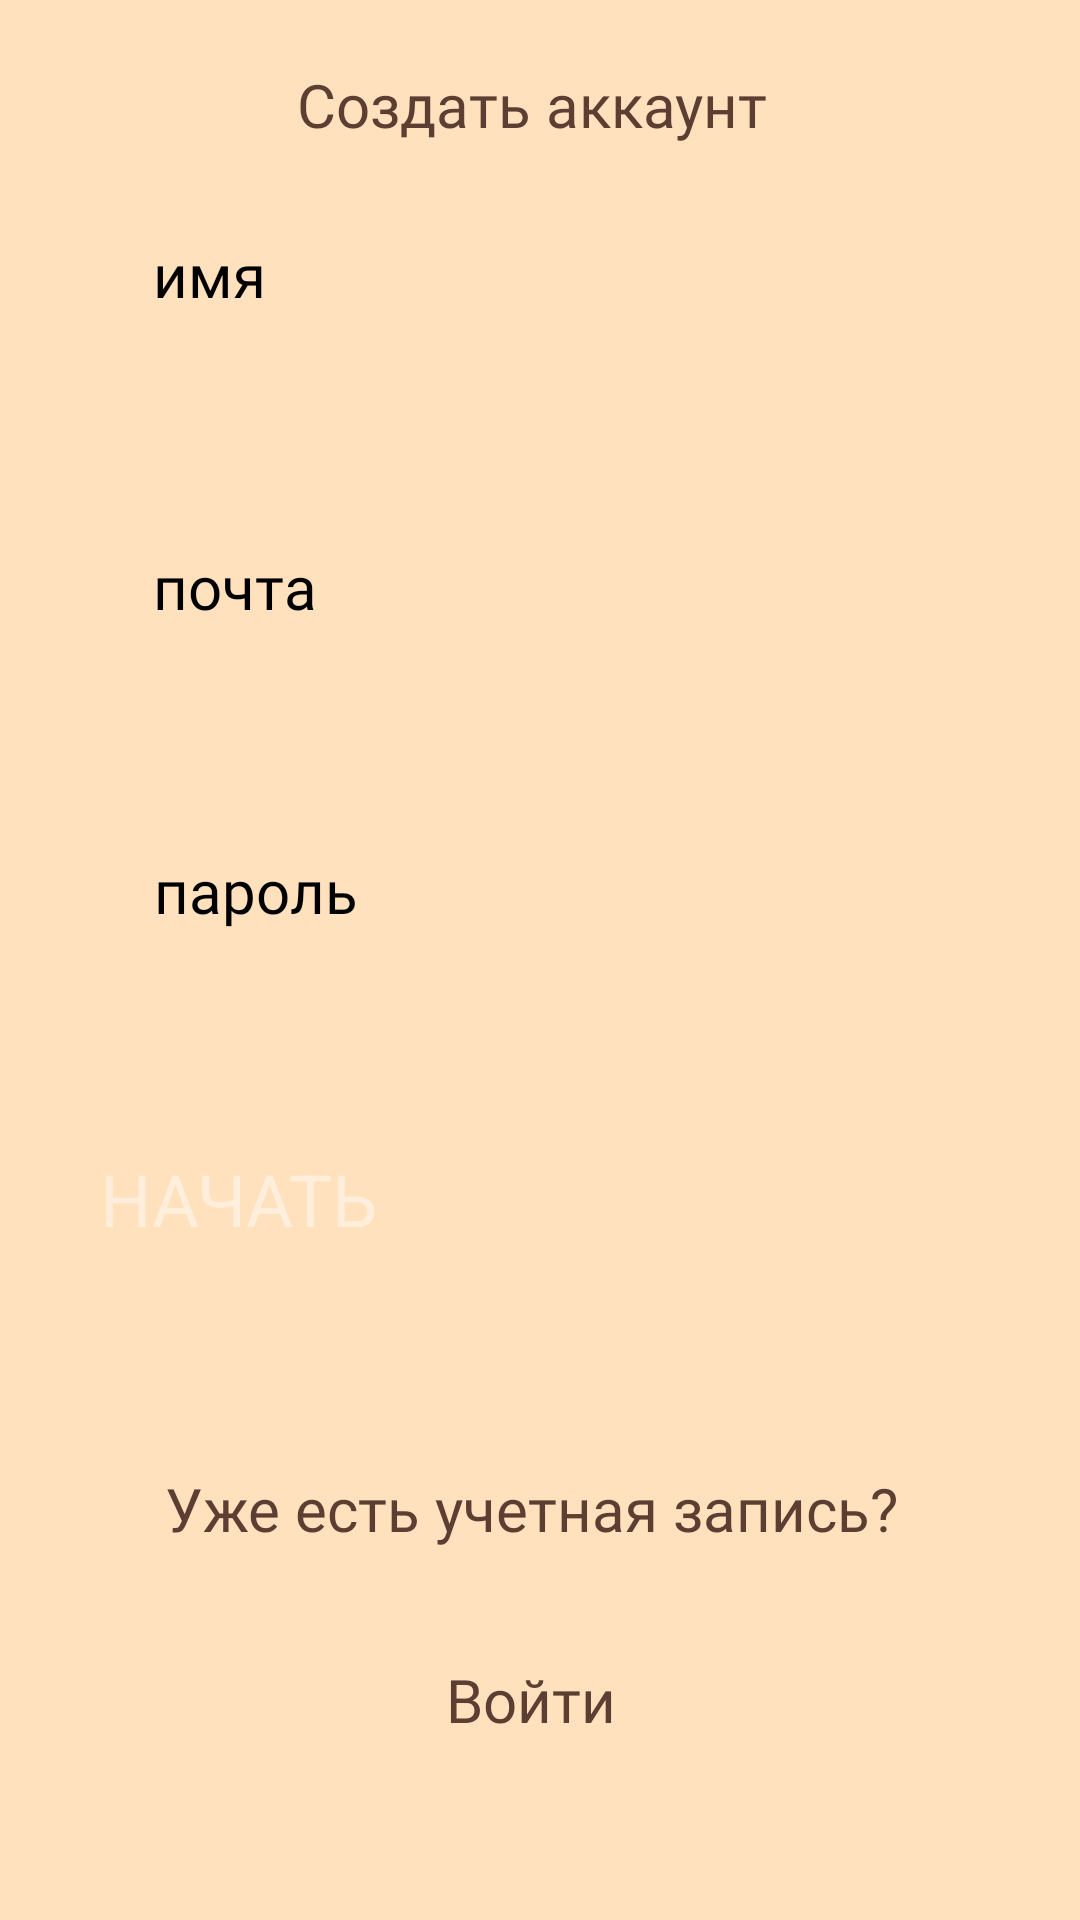

This screen was rendered from an Android layout file. Write that file and the resources it references.
<!-- AndroidManifest.xml: application theme Theme.CoffeShop -->
<!-- res/layout/register_page_activity.xml -->
<?xml version="1.0" encoding="utf-8"?>
<androidx.constraintlayout.widget.ConstraintLayout xmlns:android="http://schemas.android.com/apk/res/android"
    xmlns:app="http://schemas.android.com/apk/res-auto"
    xmlns:tools="http://schemas.android.com/tools"
    android:id="@+id/main"
    android:layout_width="match_parent"
    android:layout_height="match_parent"
    android:background="#FFE1BD"
    tools:context=".register_page_activity">

    

    

    

    

    <ImageView
        android:id="@+id/imageView11"
        android:layout_width="wrap_content"
        android:layout_height="wrap_content"
        app:layout_constraintBottom_toBottomOf="parent"
        app:layout_constraintEnd_toEndOf="parent"
        app:layout_constraintStart_toStartOf="parent"
        app:layout_constraintTop_toTopOf="parent"
        app:layout_constraintVertical_bias="0.188"
        app:srcCompat="@drawable/log_rectangle" />

    <EditText
        android:id="@+id/editTextName"
        android:layout_width="wrap_content"
        android:layout_height="wrap_content"
        android:background="@null"
        android:elevation="1dp"
        android:ems="12"
        app:layout_constraintBottom_toBottomOf="@+id/imageView11"
        app:layout_constraintEnd_toEndOf="@+id/imageView11"
        app:layout_constraintStart_toStartOf="@+id/imageView11"
        app:layout_constraintTop_toTopOf="@+id/imageView11" />

    <TextView
        android:id="@+id/textView16"
        android:layout_width="wrap_content"
        android:layout_height="wrap_content"
        android:fontFamily="@font/inter_semibold"
        android:fontWeight="600"
        android:text="имя"
        android:textSize="60px"
        app:layout_constraintBottom_toBottomOf="parent"
        app:layout_constraintEnd_toEndOf="parent"
        app:layout_constraintHorizontal_bias="0.158"
        app:layout_constraintStart_toStartOf="parent"
        app:layout_constraintTop_toTopOf="parent"
        app:layout_constraintVertical_bias="0.127" />

    <TextView
        android:id="@+id/textView4"
        android:layout_width="287dp"
        android:layout_height="wrap_content"
        android:fontFamily="@font/inter_semibold"
        android:fontWeight="600"
        android:gravity="center"
        android:text="@string/reg_title"
        android:textColor="#5C3E32"
        android:textSize="60px"
        app:layout_constraintBottom_toBottomOf="parent"
        app:layout_constraintEnd_toEndOf="parent"
        app:layout_constraintHorizontal_bias="0.467"
        app:layout_constraintStart_toStartOf="parent"
        app:layout_constraintTop_toTopOf="parent"
        app:layout_constraintVertical_bias="0.035" />

    

    

    

    

    

    

    

    <EditText
        android:id="@+id/editTextEmail"
        android:layout_width="wrap_content"
        android:layout_height="wrap_content"
        android:background="@null"
        android:elevation="1dp"
        android:ems="12"
        app:layout_constraintBottom_toBottomOf="@+id/imageView5"
        app:layout_constraintEnd_toEndOf="@+id/imageView5"
        app:layout_constraintStart_toStartOf="@+id/imageView5"
        app:layout_constraintTop_toTopOf="@+id/imageView5"
        app:layout_constraintVertical_bias="0.512" />

    <TextView
        android:id="@+id/textView7"
        android:layout_width="wrap_content"
        android:layout_height="wrap_content"
        android:fontFamily="@font/inter_semibold"
        android:fontWeight="600"
        android:text="@string/password"
        android:textSize="60px"
        app:layout_constraintBottom_toBottomOf="parent"
        app:layout_constraintEnd_toEndOf="parent"
        app:layout_constraintHorizontal_bias="0.176"
        app:layout_constraintStart_toStartOf="parent"
        app:layout_constraintTop_toTopOf="parent"
        app:layout_constraintVertical_bias="0.462" />

    <ImageView
        android:id="@+id/imageView5"
        android:layout_width="wrap_content"
        android:layout_height="wrap_content"
        app:layout_constraintBottom_toBottomOf="parent"
        app:layout_constraintEnd_toEndOf="parent"
        app:layout_constraintStart_toStartOf="parent"
        app:layout_constraintTop_toTopOf="parent"
        app:layout_constraintVertical_bias="0.36"
        app:srcCompat="@drawable/log_rectangle" />

    <ImageView
        android:id="@+id/imageView6"
        android:layout_width="wrap_content"
        android:layout_height="wrap_content"
        app:layout_constraintBottom_toBottomOf="parent"
        app:layout_constraintEnd_toEndOf="parent"
        app:layout_constraintStart_toStartOf="parent"
        app:layout_constraintTop_toTopOf="parent"
        app:layout_constraintVertical_bias="0.532"
        app:srcCompat="@drawable/log_rectangle" />

    <TextView
        android:id="@+id/textView6"
        android:layout_width="wrap_content"
        android:layout_height="wrap_content"
        android:fontFamily="@font/inter_semibold"
        android:fontWeight="600"
        android:text="@string/mail"
        android:textSize="60px"
        app:layout_constraintBottom_toBottomOf="parent"
        app:layout_constraintEnd_toEndOf="parent"
        app:layout_constraintHorizontal_bias="0.167"
        app:layout_constraintStart_toStartOf="parent"
        app:layout_constraintTop_toTopOf="parent"
        app:layout_constraintVertical_bias="0.297" />

    <EditText
        android:id="@+id/editTextPassword"
        android:layout_width="wrap_content"
        android:layout_height="wrap_content"
        android:background="@null"
        android:elevation="1dp"
        android:ems="12"
        app:layout_constraintBottom_toBottomOf="@+id/imageView6"
        app:layout_constraintEnd_toEndOf="@+id/imageView6"
        app:layout_constraintStart_toStartOf="@+id/imageView6"
        app:layout_constraintTop_toTopOf="@+id/imageView6"
        app:layout_constraintVertical_bias="0.487" />

    <Button
        android:id="@+id/button"
        android:layout_width="288dp"
        android:layout_height="73dp"
        android:backgroundTint="#5C3E32"
        android:text="@string/welcome_page_button"
        android:textColor="#FFEEDC"
        android:textSize="24sp"
        app:layout_constraintBottom_toBottomOf="parent"
        app:layout_constraintEnd_toEndOf="parent"
        app:layout_constraintHeight_percent="0.1"
        app:layout_constraintHorizontal_bias="0.463"
        app:layout_constraintStart_toStartOf="parent"
        app:layout_constraintTop_toTopOf="parent"
        app:layout_constraintVertical_bias="0.676"
        app:layout_constraintWidth_percent="0.7" />

    <TextView
        android:id="@+id/textView8"
        android:layout_width="287dp"
        android:layout_height="wrap_content"
        android:fontFamily="@font/inter_semibold"
        android:fontWeight="600"
        android:gravity="center"
        android:text="@string/regQ"
        android:textColor="#5C3E32"
        android:textSize="60px"
        app:layout_constraintBottom_toTopOf="@+id/textView9"
        app:layout_constraintEnd_toEndOf="parent"
        app:layout_constraintHorizontal_bias="0.459"
        app:layout_constraintStart_toStartOf="parent"
        app:layout_constraintTop_toBottomOf="@+id/button"
        app:layout_constraintVertical_bias="0.474" />

    <TextView
        android:id="@+id/textView9"
        android:layout_width="287dp"
        android:layout_height="wrap_content"
        android:layout_marginBottom="60dp"
        android:fontFamily="@font/inter_semibold"
        android:fontWeight="600"
        android:gravity="center"
        android:text="@string/reg_swap"
        android:textColor="#5C3E32"
        android:textSize="60px"
        app:layout_constraintBottom_toBottomOf="parent"
        app:layout_constraintEnd_toEndOf="parent"
        app:layout_constraintHorizontal_bias="0.459"
        app:layout_constraintStart_toStartOf="parent" />
</androidx.constraintlayout.widget.ConstraintLayout>
<!-- resources referenced by this layout -->
<resources>
  <!-- drawable log_rectangle: png bitmap (drawable, 3672 bytes) -->
  <string name="mail">почта</string>
  <string name="password">пароль</string>
  <string name="regQ">Уже есть учетная запись?</string>
  <string name="reg_swap">Войти</string>
  <string name="reg_title">Создать аккаунт</string>
  <string name="welcome_page_button">НАЧАТЬ</string>
</resources>
